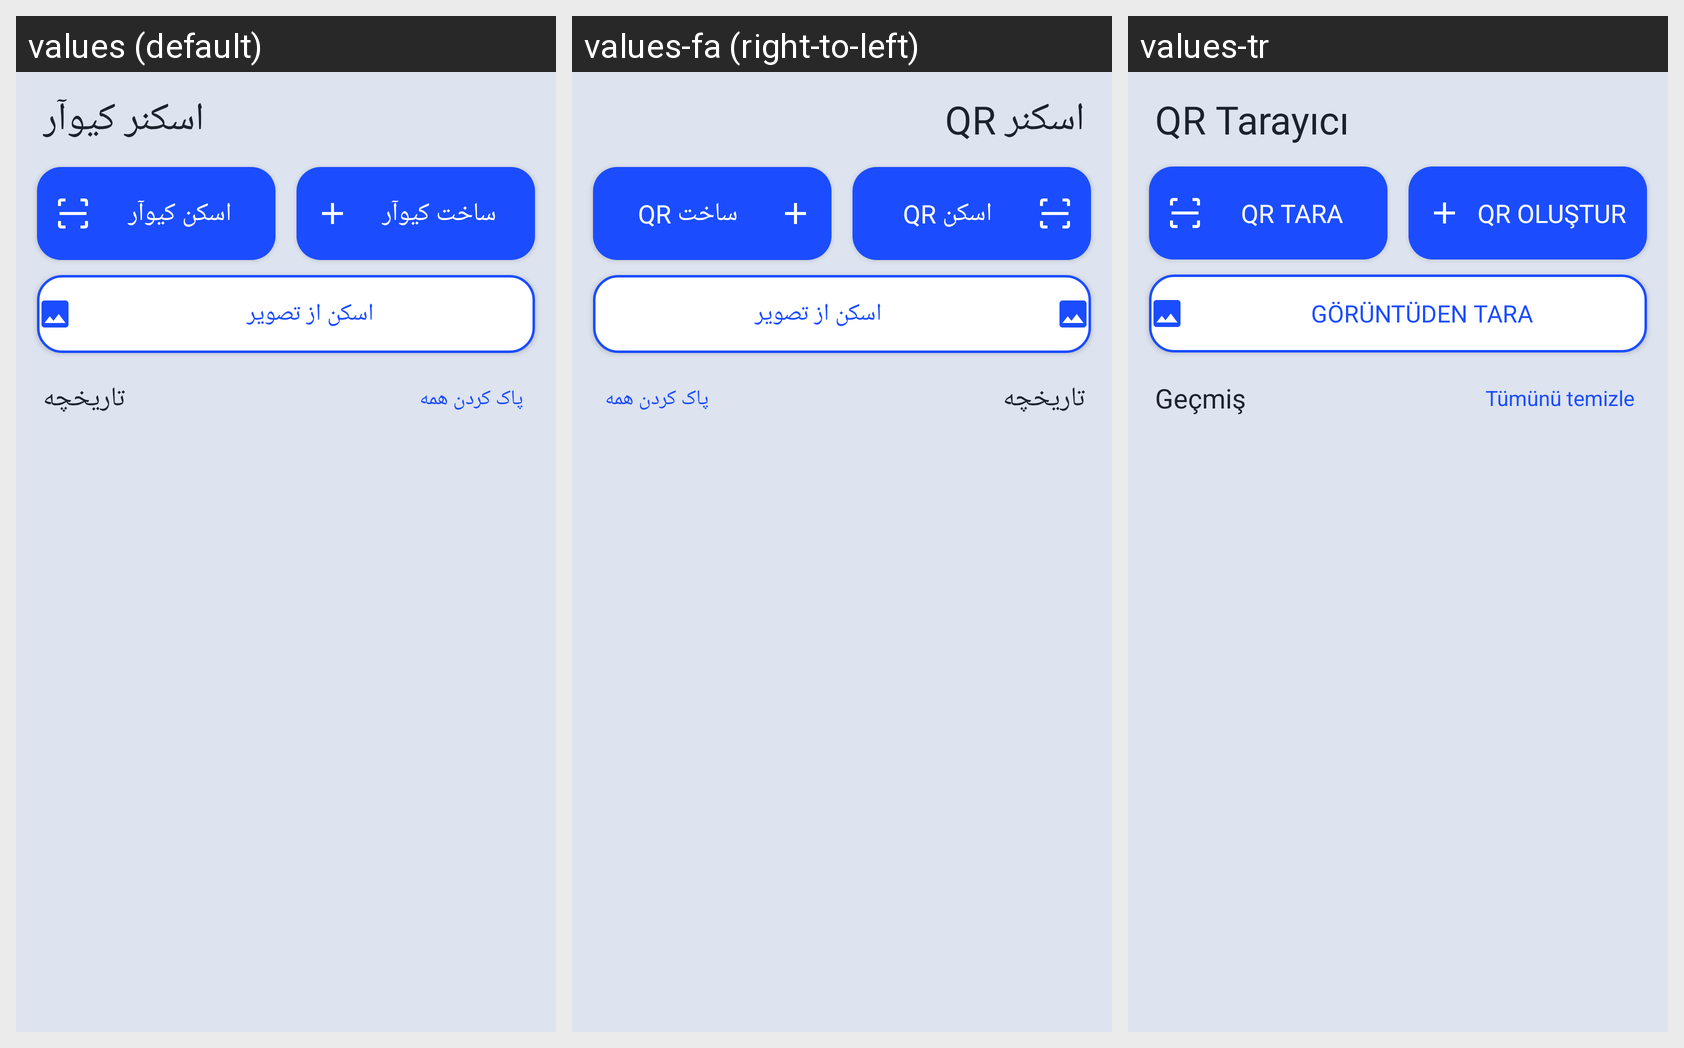

Here is an Android app screen in its default locale and in the app's own translations. Write out the translated-string differences for the strings that appear on this screen.
Android screen res/layout/activity_main.xml rendered under 3 locales, left to right: values (default), values-fa (right-to-left), values-tr. Device: Nexus 5 (rendered at 1080×1920; each locale shown at half size, 540×960, under a caption strip naming it); theme Theme.QrScanner.
Strings drawn on this screen, with the default value and each locale's value (text and hints the layout hard-codes, and strings that could not be matched under every locale, appear in the picture but are not listed):

app_name
  values: اسکنر کیو‌آر
  values-fa: اسکنر QR
  values-tr: QR Tarayıcı

scan_qr
  values: اسکن کیو‌آر
  values-fa: اسکن QR
  values-tr: QR Tara

create_qr
  values: ساخت کیو‌آر
  values-fa: ساخت QR
  values-tr: QR Oluştur

scan_from_image
  values: اسکن از تصویر
  values-fa: اسکن از تصویر
  values-tr: Görüntüden tara

history
  values: تاریخچه
  values-fa: تاریخچه
  values-tr: Geçmiş

clear_all
  values: پاک کردن همه
  values-fa: پاک کردن همه
  values-tr: Tümünü temizle
